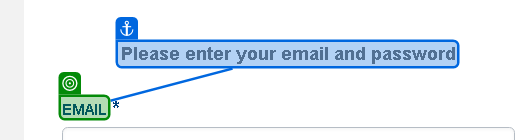
Task: - for test web process coa w/ another acc on dev env
Workflow: Main

Step 1: check the element in window 'Login - bioMérieux' (chrome.exe)
